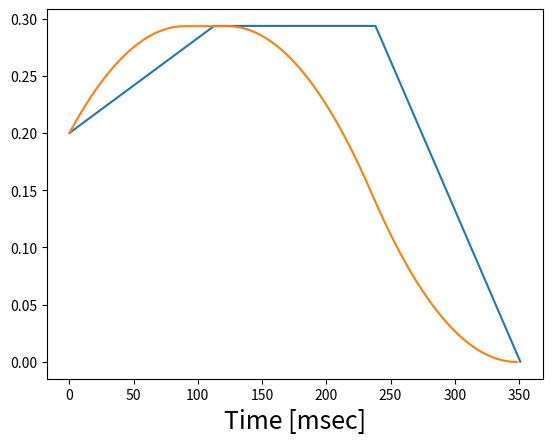

Reproduce this figure in Python.
#!/usr/bin/python
# -*- coding: utf-8 -*-

import numpy as np
import matplotlib.pyplot as plt
from dataclasses import dataclass

## [1] http://www.et.byu.edu/~ered/ME537/Notes/Ch5.pdf
# https://pdfs.semanticscholar.org/29c1/c0f2cb6277d8fc120f29e4efc50b026289ec.pdf
# https://journals.sagepub.com/doi/full/10.5772/5652
## [2] http://www.abbmotion.com/support/SupportMe/Downloads/DocsLib/AN00115-003%20Trapezoidal%20Move%20Calculations.pdf
## [3] https://www.mdpi.com/2079-9292/8/6/652/pdf
## [4] https://pdfs.semanticscholar.org/b090/8986c0d43573a90f790c0480f6ec5c834262.pdf

# example motor: https://www.digikey.com/product-detail/en/trinamic-motion-control-gmbh/QBL4208-61-04-013/1460-1087-ND/4843438
# brushless motors: http://electrathonoftampabay.org/www/Documents/Motors/Brushless%20DC%20(BLDC)%20Motor%20Fundamentals.pdf

################## DATA CLASSES ########################
@dataclass
class axisValues:
    '''Class for keeping track of important values for each axis's motion.'''
    maxVel: float
    maxAccel: float
    maxDeaccel: float
    maxJerk: float

@dataclass
class periodValues:
    '''Class for keeping track of the time periods of the S-Curve.'''
    x: float     # time period during which velocity increases
    x_bar: float # time period during which velocity is constant
    x_hat: float # time period during which velocity decreases

@dataclass
class trapezoid:
    '''Class for keeping track of the trapezoidal profile values.'''
    timeAccel: float     # time period during which acceleration increases
    timeDeaccel: float   # time period during which acceleration decreases
    distAccel: float
    distDeaccel: float

##################### FUNCTIONS ##########################

def returnAxisMaxValues( ):
    # Specific to the motor being used
    # see "example motor"
    rpm = 4000      # rpm -> 1 RPM = 0.10472 rad/sec
    inertia = 48e-6 # kgm2
    torque = 0.125  # Nm

    maxVel   = rpm * 0.10472 /1000 # in rad/sec -> rad/msec
    maxAccel = torque / inertia /(1000*1000)# in rad/msec^2
    maxDeaccel = torque / inertia /(1000*1000)# in rad/msec^2
    maxJerk  = maxAccel**2 / (maxVel - (v0/1000))# /(1000*1000*1000)# X.maxJerk >= Time / (2*X.maxAccel)
    return axisValues(maxVel, maxAccel, maxDeaccel, maxJerk)

def updateMaxJerk(v0, velocity, acceleration):
    updatedJerk  = acceleration**2 / (velocity - (v0/1000))
    return updatedJerk

def calculatePeriods( maxVel, maxAccel, maxDeaccel, maxJerk ):
    # calculate x and x_bar depending on the profile type
    # based on [4]
    x_hat = 0
    if profileType == 0:
        x = 2*maxAccel / maxJerk
        x_bar = 2*maxDeaccel / maxJerk
    elif profileType == 1 or profileType == 2:
        x = (maxVel - v0) / maxAccel + maxAccel / maxJerk
        x_bar = (maxVel - vf) / maxDeaccel + maxDeaccel / maxJerk
        x_hat = ( xDist - 0.5*(v0 + maxVel)*x - 0.5*(maxVel-vf)*x_bar ) / maxVel # from L = 0.5*(v0 + vp)*x + 0.5*(vp-vf)*x_bar + vp*x_hat
    return periodValues(x, x_bar, x_hat)

def correctVelSmallDist(distance, accelDist, deaccelDist,oldVelocity):
    # careful with these values, can get really weird final distance results when it causes "change"
    # variable to = 1, changing x, x_hat and x_bar
    roughError = xDist / (X_trap.distAccel + X_trap.distDeaccel)
    # print("test:", tst)
    if roughError > 1.15:
        k = 0.4
    elif roughError > 1.1:
        k = 0.475
    elif roughError > 1:
        k = 0.675
    elif roughError > 0.85:
        k = 0.65
    elif roughError > 0.55:
        k = 0.8
    elif roughError > 0.25:
        k = 0.85
    else:
        k = 1
    velocity = oldVelocity * roughError * k
    return velocity

def calculateTrap(velocity, accel, deaccel):
    # calculate the trapezoidal time for accel and deaccel
    timeAccel   = velocity / accel
    timeDeaccel = velocity / deaccel
    # calculate the trapezoidal distance achieved with given acceleration times and velocity
    distAccel = 0.5 * timeAccel * velocity
    distDeaccel = 0.5 * timeDeaccel * velocity # if deaccel != accel
    return trapezoid(timeAccel, timeDeaccel, distAccel, distDeaccel)
    # return accelTime(timeAccel, timeDeaccel)


##################### MAIN FUNCTION #########################

if __name__ == '__main__':
    v0 = 0.2 # will have to get from simulation
    vf = 0 # will probably always want to stop at the end

    # starting point in x, y for now
    start = [2, 0] # will need to get this from the simulation
    end   = [70, 6] # will need to get this from the simulation

    X = returnAxisMaxValues()
    Y = returnAxisMaxValues()
    print("max velocity:", X.maxVel)

    ## calculate total time to travel using the trapezoidal curve
    # distance for x-coordinates
    xDist = np.sqrt( end[0]**2 - start[0]**2 )
    # distance for y-coordinates
    yDist = np.sqrt( end[1]**2 - start[1]**2 )

    # Calculate max trapezoidal time and  distance travel during max accel/Deaccel to max velocity
    X_trap = calculateTrap(X.maxVel, X.maxAccel, X.maxDeaccel)
    print("dist accel:", X_trap.distAccel, "dist deaccel:", X_trap.distDeaccel)

    # Set default profile type (if no const velocity section but it does reach max velocity)
    profileType = 0
    # Set default variables for profile type 0
    distConstVel_x = 0
    timeConstVel_x = 0

    # calculate trapezoidal profile
    if (X_trap.distAccel + X_trap.distDeaccel)*1.25 > xDist:
        # profile type has such short distance, max velocity has to be recalculated
        # calculate the actual "final velocity" at which deaccel needed
        X.maxVel = correctVelSmallDist(xDist, X_trap.distAccel, X_trap.distDeaccel, X.maxVel)
        # print("new max velocity:", X.maxVel)
        # recalculate values with new speed and time values
        X_trap = calculateTrap(X.maxVel, X.maxAccel, X.maxDeaccel)
        X.maxJerk = updateMaxJerk(v0, X.maxVel, X.maxAccel)
        profileType = 1

    elif (X_trap.distAccel + X_trap.distDeaccel)*1.25 < xDist:
        # profile type reaches max velocity and has some constant velocity
        profileType = 2

    print("Profile type:", profileType)
    # calculate total values
    distConstVel_x = xDist - X_trap.distAccel - X_trap.distDeaccel
    timeConstVel_x = distConstVel_x / X.maxVel
    # print("new dist accel:", X_trap.distAccel, "dist deaccel:", X_trap.distDeaccel, "dist const:", distConstVel_x)
    total_time_x = X_trap.timeAccel + X_trap.timeDeaccel + timeConstVel_x

    X_time = calculatePeriods(X.maxVel, X.maxAccel, X.maxDeaccel, X.maxJerk)
    print("x value: ", X_time.x, "x_bar value: ", X_time.x_bar, "x_hat value: ", X_time.x_hat )

    change = 0
    # Calculate when max acceleration has to be changed. Not quite correct for smaller values
    if X.maxVel - v0 > 0.25*X.maxJerk*X_time.x**2 :
        X.maxAccel = 0.5*X.maxJerk*X_time.x*2
        # maxJerk  = X.maxAccel**2 / (X.maxVel - (v0/1000))
        change = 1

    if X.maxVel - vf > 0.25*X.maxJerk*X_time.x_bar**2 :
        X.maxDeaccel = 0.5*X.maxJerk*X_time.x_bar*2
        change = 1

    if change == 1:
        X_time = calculatePeriods( X.maxVel, X.maxAccel, X.maxDeaccel, X.maxJerk)

    print("x value: ", X_time.x, "x_bar value: ", X_time.x_bar, "x_hat value: ", X_time.x_hat )

    # how long each s-curve section takes
    T1 = X.maxAccel / X.maxJerk
    T2 = X_time.x - 2*T1
    if T2 <= 0:
        T2 = 0
    T3 = T1
    T4 = X_time.x_hat
    if T4 < 0:
        T4 = 0
    T5 = X.maxDeaccel / X.maxJerk
    T6 = X_time.x_bar - 2*T5
    if T6 < 0:
        T6 = 0

    print("time_1: ",T1,"time_2: ",T2,"time_3: ",T3)
    print("time_4: ",T4,"time_5: ",T5,"time_6: ",T6)

    # time at the end of each section of the s-curve
    Ts1 = T1 + T2
    Ts2 = Ts1 + T3
    Ts3 = Ts2 + T4
    Ts4 = Ts3 + T5
    Ts5 = Ts4 + T6

    Ts6= Ts5 + T5 # total time it takes to go thorugh every s-curve section

    print("final time smooth: ",Ts6, "final time trapezoid: ", total_time_x)

    Tm = 0             # time at which v[t] = v0 to correct if v0 != 0
    curveSection = 0
    v_t = 0
    s_t = 0

    if v0 > vf:
        for i in range(int(Ts6 / 0.01)):
            tm = i * 0.01 # in msec
            if curveSection == 0:
                # Concave accel section
                if tm >= T1 and T2 > 0:
                    # curveSection = 1
                    curveSection = 10
                    v1 = v_t
                    s1 = s_t
                elif tm >= T1 and T2 <= 0:
                    # curveSection = 1
                    curveSection = 1
                    v1 = v_t
                    v2 = v1
                    s1 = s_t
                    s2 = s1
                else:
                    v_t = X.maxJerk*tm**2 / 2  ##
                    s_t = start[1] + X.maxJerk*tm**3 / 6  ##

            if curveSection == 10:
                if tm >= Ts1:
                    # print("time_2: ", t[i], "change: ", Ts1, "dist moved: ", s[i-1])
                    curveSection = 1
                    v2 = v_t
                    s2 = s_t
                else:
                    v_t = v1 + X.maxAccel*(tm-T1)                        ##
                    s_t = s1 + v1*(tm-T1) + X.maxAccel*(tm-T1)**2 / 2  ##

            if curveSection == 1:
                if tm >= Ts2 and T4 > 0:
                    # print("time_3: ", t[i], "change: ", Ts2, "dist moved: ", s[i-1])
                    curveSection = 2
                    v3 = v_t
                    s3 = s_t
                elif tm >= Ts2 and T4 <= 0:
                    # print("time_3: ", t[i], "change: ", Ts2, "dist moved: ", s[i-1])
                    curveSection = 3
                    v3 = v_t
                    v4 = v3
                    s3 = s_t
                    s4 = s3
                else:
                    # Convex accel period
                    v_t = v2 + X.maxAccel*(tm-Ts1) - X.maxJerk*(tm-Ts1)**2 / 2                 ##
                    s_t = s2 + v2*(tm-Ts1) + X.maxAccel*(tm-Ts1)**2 / 2 - X.maxJerk*(tm-Ts1)**3 / 6  ##

            if curveSection == 2:
                if tm >= Ts3:
                    # print("time_4: ", t[i], "change: ", Ts3, "dist moved: ", s[i-1])
                    curveSection = 3
                    v4 = v_t
                    s4 = s_t
                else:
                    # Constant velocity section
                    v_t = v3 #X.maxVel             ##
                    s_t = s3 + X.maxVel*(tm-Ts2) ##

            if v_t >= v0:
                # if v0 != 0 corrections by finding where v[t] == v0
                Tm = tm
                sm = s_t
                vm = v_t
                Im = i
                break

        print("time:", Tm, "distance:", sm, "velocity:", vm)

        xDist = xDist + sm
        X_time = calculatePeriods( X.maxVel, X.maxAccel, X.maxDeaccel, X.maxJerk)

        # how long each s-curve section takes
        T1 = X.maxAccel / X.maxJerk
        T2 = X_time.x - 2*T1
        if T2 <= 0:
            T2 = 0
        T3 = T1
        T4 = X_time.x_hat
        if T4 < 0:
            T4 = 0
        T5 = X.maxDeaccel / X.maxJerk
        T6 = X_time.x_bar - 2*T5
        if T6 < 0:
            T6 = 0

        print("time_1: ",T1,"time_2: ",T2,"time_3: ",T3)
        print("time_4: ",T4,"time_5: ",T5,"time_6: ",T6)

        # time at the end of each section of the s-curve
        Ts1 = T1 + T2
        Ts2 = Ts1 + T3
        Ts3 = Ts2 + T4
        Ts4 = Ts3 + T5
        Ts5 = Ts4 + T6

        Ts6= Ts5 + T5 # total time it takes to go thorugh every s-curve section

        print("final time smooth: ",Ts6, "final time trapezoid: ", total_time_x)


    ## S-curve setup
    # calculate the number of points for the s, v, and a arrays
    numMillsec = 0.001
    numPoints = int(Ts6 / numMillsec) # point every 5 msec

    # set up the arrays
    s = np.zeros(numPoints)
    v = np.zeros(numPoints)
    a = np.zeros(numPoints)
    j = np.zeros(numPoints)
    t = np.zeros(numPoints)

    curveSection = 0   # which of the 7 s-curve sections code's currently on
    i = 0
    # Tm = 0             # time at which v[t] = v0 to correct if v0 != 0
    # TmFound = 0        # used to tell if Tm has been found

    for i in range(numPoints):
        t[i] = i * numMillsec # in msec
        if curveSection == 0:
            # Concave accel section
            if t[i] >= T1 and T2 > 0:
                # print("time_1: ", t[i], "change: ", T1, "dist moved: ", s[i-1])
                # curveSection = 1
                curveSection = 10
                v1 = v[i-1]
                s1 = s[i-1]
            elif t[i] >= T1 and T2 <= 0:
                # print("time_1: ", t[i], "change: ", T1, "dist moved: ", s[i-1])
                # curveSection = 1
                curveSection = 1
                v1 = v[i-1]
                v2 = v1
                s1 = s[i-1]
                s2 = s1
            else:
                j[i] = X.maxJerk
                a[i] = X.maxJerk*t[i]         ##
                v[i] = X.maxJerk*t[i]**2 / 2  ##
                s[i] = start[1] + X.maxJerk*t[i]**3 / 6  ##

        if curveSection == 10:
            if t[i] >= Ts1:
                # print("time_2: ", t[i], "change: ", Ts1, "dist moved: ", s[i-1])
                curveSection = 1
                v2 = v[i-1]
                s2 = s[i-1]
            else:
                a[i] = X.maxAccel
                v[i] = v1 + X.maxAccel*(t[i]-T1)                        ##
                s[i] = s1 + v1*(t[i]-T1) + X.maxAccel*(t[i]-T1)**2 / 2  ##

        if curveSection == 1:
            if t[i] >= Ts2 and T4 > 0:
                # print("time_3: ", t[i], "change: ", Ts2, "dist moved: ", s[i-1])
                curveSection = 2
                v3 = v[i-1]
                s3 = s[i-1]
            elif t[i] >= Ts2 and T4 <= 0:
                # print("time_3: ", t[i], "change: ", Ts2, "dist moved: ", s[i-1])
                curveSection = 3
                v3 = v[i-1]
                v4 = v3
                s3 = s[i-1]
                s4 = s3
            else:
                # Convex accel period
                a[i] = X.maxAccel - X.maxJerk*(t[i]-Ts1)                                              ##
                v[i] = v2 + X.maxAccel*(t[i]-Ts1) - X.maxJerk*(t[i]-Ts1)**2 / 2                 ##
                s[i] = s2 + v2*(t[i]-Ts1) + X.maxAccel*(t[i]-Ts1)**2 / 2 - X.maxJerk*(t[i]-Ts1)**3 / 6  ##

        if curveSection == 2:
            if t[i] >= Ts3:
                # print("time_4: ", t[i], "change: ", Ts3, "dist moved: ", s[i-1])
                curveSection = 3
                v4 = v[i-1]
                s4 = s[i-1]
            else:
                # Constant velocity section
                a[i] = 0                       ##
                v[i] = v3 #X.maxVel             ##
                s[i] = s3 + X.maxVel*(t[i]-Ts2) ##

        if curveSection == 3:
            # Convex deaccel period
            if t[i] >= Ts4 and T6 > 0:
                # print("time_5: ", t[i], "change: ", Ts4, "dist moved: ", s[i-1])
                curveSection = 20
                v5 = v[i-1]
                s5 = s[i-1]
            elif t[i] >= Ts4 and T6 <= 0:
                # print("time_5: ", t[i], "change: ", Ts4, "dist moved: ", s[i-1])
                curveSection = 4
                v5 = v[i-1]
                v6 = v5
                s5 = s[i-1]
                s6 = s5
            else:
                a[i] = -X.maxJerk*(t[i]-Ts3)                           ##
                v[i] = v4 - X.maxJerk*(t[i]-Ts3)**2 / 2                ##
                s[i] = s4 + v4*(t[i]-Ts3) - X.maxJerk*(t[i]-Ts3)**3 / 6 ##

        if curveSection == 20:
            if t[i] >= Ts5:
                # print("time_6: ", t[i], "change: ", Ts5, "dist moved: ", s[i-1])
                curveSection = 4
                v6 = v[i-1]
                s6 = s[i-1]
            else:
                a[i] = -X.maxDeaccel                                              ##
                v[i] = v5 - X.maxDeaccel*(t[i]-Ts4)                   ##
                s[i] = s5 + v5*(t[i]-Ts4) - X.maxDeaccel*(t[i]-Ts4)**2 / 2      ##

        if curveSection == 4:
            j[i] = X.maxJerk
            a[i] = -X.maxDeaccel + X.maxJerk*(t[i]-Ts5)                                                                  ##
            v[i] = v6 - X.maxDeaccel*(t[i]-Ts5) + X.maxJerk*(t[i]-Ts5)**2 / 2 ##
            s[i] = s6 + v6*(t[i]-Ts5) - X.maxDeaccel*(t[i]-Ts5)**2 / 2 + X.maxJerk*(t[i]-Ts5)**3 / 6

        # if v[i] >= v0 and TmFound == 0:
        #     # if v0 != 0 corrections by finding where v[t] == v0
        #     TmFound = 1
        #     Tm = t[i]
        #     Im = i

    print("max velocity reached:",np.max(v))

    ## plot distance versus time to check results
    time_x = [0, X_trap.timeAccel, (timeConstVel_x + X_trap.timeAccel), (timeConstVel_x + X_trap.timeAccel + X_trap.timeDeaccel)]
    dist_x = [0, X_trap.distAccel, (X_trap.distAccel + distConstVel_x), (X_trap.distAccel + distConstVel_x + X_trap.distDeaccel)]
    vel_x  = [v0, X.maxVel, X.maxVel, vf]
    plt.plot(time_x, vel_x)
    # plt.plot(time_x, dist_x)
    # plt.xlabel('Time [s]', fontsize=18)
    # plt.ylabel('Distance [u]', fontsize=16)
    # plt.show()

    # with index of where v0 == v[index], correct the velocity, distance travelled, etc.
    if v0 > vf:
        indexGreaterTm = np.where(t >= Tm)
        indexTm = indexGreaterTm[0][0]
        print("time:",t[indexTm],"distance:",s[indexTm],"velocity:",v[indexTm])
        t = t[indexTm:] - t[indexTm]
        s = s[indexTm:] - s[indexTm]
        v = v[indexTm:]
        a = a[indexTm:]

    print("calculated distance:", (xDist-sm),"distance moved:", s[s.size-1])
    print("calculated time:", total_time_x,"actual total time:", t[t.size-1])

    # Plot values
    # plt.plot(t, s)
    plt.plot(t, v)
    # plt.plot(t, a)
    plt.xlabel('Time [msec]', fontsize=18)
    # plt.ylabel('Distance [u]', fontsize=16)
    plt.show()
